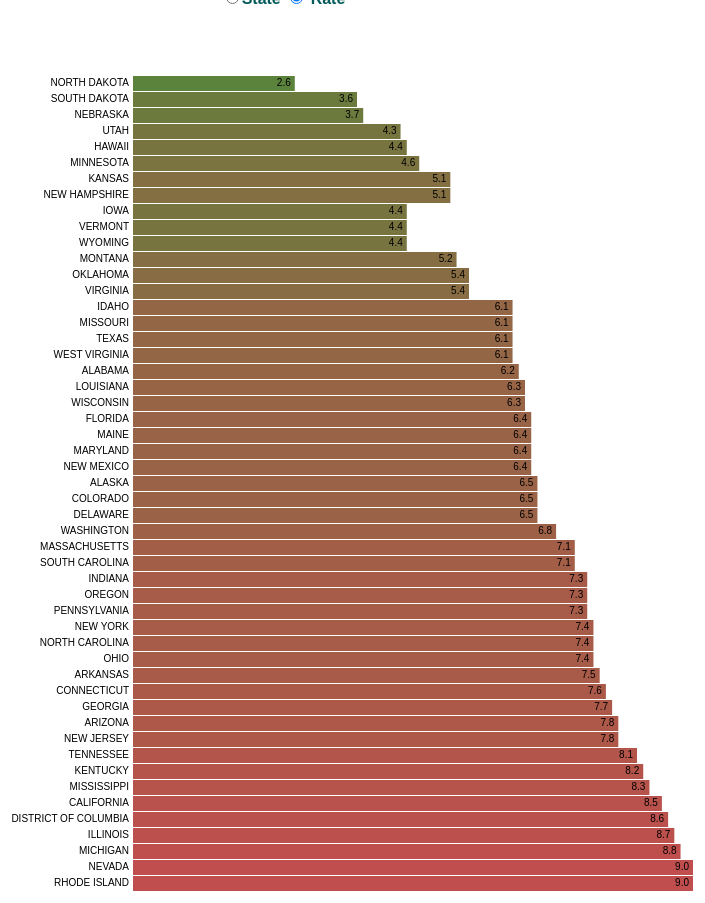
D3 v3 page, settled after 480 driven frames (8 s of simulated time); the page loaded 1 data file(s).





    var margin = {top: 50, bottom: 10, left:300, right: 40};
    var width = 900 - margin.left - margin.right;
    var height = 900 - margin.top - margin.bottom;

    var xScale = d3.scale.linear().range([0, width]);
    var yScale = d3.scale.ordinal().rangeRoundBands([0, height], .8, 0);

    var bar_height = 15;

    var state = function(d) { return d.State; };
    
    var svg = d3.select("body").append("svg")
      .attr("width", width+margin.left+margin.right)
      .attr("height", height+margin.top+margin.bottom);


    var title = d3.select("body").insert("text", ":first-child")
      .text("Unemployment Data for States")
      .attr("text-anchor", "middle")
      .attr("id", "title")
      .attr("x", (width+margin.left+margin.right) / 2)
      .attr("alignment-baseline", "before-edge");

    var g = svg.append("g")
      .attr("transform", "translate("+margin.left+","+margin.top+")");

    d3.tsv("unemp_states_us_nov_2013.tsv", function(data) {

      var max = d3.max(data, function(d) { return d.Rate; } );
      var min = 0;

      // text padding  for dx positioning 
      var padding = -4;

      // calculates dy for text elements
      var dyShift = function(object) { return (bar_height + object.node().getBBox().height / 2) / 2; };

      xScale.domain([min, max]);
      yScale.domain(data.map(state));

      var groups = g.append("g")
        .selectAll("g")
        .data(data)
        .enter()
        .append("g")
        .attr("transform", function(d, i) { 
          return "translate(0, " + yScale(d.State) +")"; })
        .on("mouseover", function() { d3.select(this)
          .style("font-weight", 700)
          .style("fill", "#005A5A");
        })
        .on("mouseout", function() { d3.select(this)
          .style("font-weight", "inherit") 
          .style("fill", "inherit");
        });        

      // calculates color value for graph
      var rateMax = parseFloat(d3.max(data.map( function(d) { 
        return d.Rate; }) ));
      
      function colorme(value){
        var color = d3.scale.linear().domain([0, rateMax])
          .interpolate(d3.interpolateRgb)
          .range(["green", "#B22222"]);
        return color(value);
      }

      var bars = groups
        .append("rect")
        .attr("width", function(d) { return xScale(d.Rate); })
        .attr("height", bar_height)
        .style("fill", function(d) { return colorme(parseFloat(d.Rate)); });

      // adds rate labels
      groups.append("text")
        .text(function(d) { return d.Rate; })
        .attr("text-anchor", "end")
        .attr("dx", function(d) { return xScale(d.Rate) + padding; })
        .attr("dy", function(d) { return dyShift(d3.select(this)) ; });
        
      // adds state labels
      groups.append("text")
        .text(function(d) { return d.State; })
        .attr("text-anchor", "end")
        .attr("dx", padding )
        .attr("dy", function(d) { return dyShift(d3.select(this)); })
      
      // bools to keep track of the initial sort status 
      var rateSortAscend = null;
      var stateSortAscend = null;
      
      d3.selectAll("input").on("click", function() { 
        reorder(d3.select(this)); });

    var reorder = function(sortBy) {

        // sort data
        if (sortBy.attr("value") == "Rate") { 

          data.forEach(function(d) { d.Rate = parseFloat(d.Rate); });
          
          // for input into sort function
          var makeAscend = -1;
          if (rateSortAscend) { makeAscend = 1; }

          // sorry, for some reason, sort would error as undefined if i did not specify data again.
          data.sort(function(a, b) {
            if (a.Rate < b.Rate) { return makeAscend; }
            else if (a.Rate > b.Rate) { return -makeAscend; }
            else { 
              if (makeAscend == -1) { return d3.ascending(a.State, b.State); }
              else { return d3.descending(a.State, b.State); }
            }
          });

          // flip switch to indicate current sort direction
          rateSortAscend = !rateSortAscend;
        }

        // sort by State
        else {

          data.sort(function(a,b) {
            if (stateSortAscend) { return d3.descending(a.State, b.State); } 
            else { return d3.ascending(a.State, b.State); }
          });
          stateSortAscend = !stateSortAscend;
        }

        // transform bars
        yScale.domain(data.map(function(d) { return d.State;} ));


        groups
          .transition()
          .duration(750)
          .delay(function(d, i) { return i * 10; })
          .attr("transform", function(d, i) {
            return "translate(0, "+ yScale(d.State) +")";
          });
      }
    });  

  

### data: unemp_states_us_nov_2013.tsv
Rank	State	Rate
1	NORTH DAKOTA	2.6
2	SOUTH DAKOTA	3.6
3	NEBRASKA	3.7
4	UTAH	4.3
5	HAWAII	4.4
9	MINNESOTA	4.6
10	KANSAS	5.1
10	NEW HAMPSHIRE	5.1
5	IOWA	4.4
5	VERMONT	4.4
5	WYOMING	4.4
12	MONTANA	5.2
13	OKLAHOMA	5.4
13	VIRGINIA	5.4
15	IDAHO	6.1
15	MISSOURI	6.1
15	TEXAS	6.1
15	WEST VIRGINIA	6.1
19	ALABAMA	6.2
20	LOUISIANA	6.3
20	WISCONSIN	6.3
22	FLORIDA	6.4
22	MAINE	6.4
22	MARYLAND	6.4
22	NEW MEXICO	6.4
26	ALASKA	6.5
26	COLORADO	6.5
26	DELAWARE	6.5
29	WASHINGTON	6.8
30	MASSACHUSETTS	7.1
30	SOUTH CAROLINA	7.1
32	INDIANA	7.3
32	OREGON	7.3
32	PENNSYLVANIA	7.3
35	NEW YORK	7.4
35	NORTH CAROLINA	7.4
35	OHIO	7.4
38	ARKANSAS	7.5
39	CONNECTICUT	7.6
40	GEORGIA	7.7
41	ARIZONA	7.8
41	NEW JERSEY	7.8
43	TENNESSEE	8.1
44	KENTUCKY	8.2
45	MISSISSIPPI	8.3
46	CALIFORNIA	8.5
47	DISTRICT OF COLUMBIA	8.6
48	ILLINOIS	8.7
49	MICHIGAN	8.8
50	NEVADA	9.0
50	RHODE ISLAND	9.0